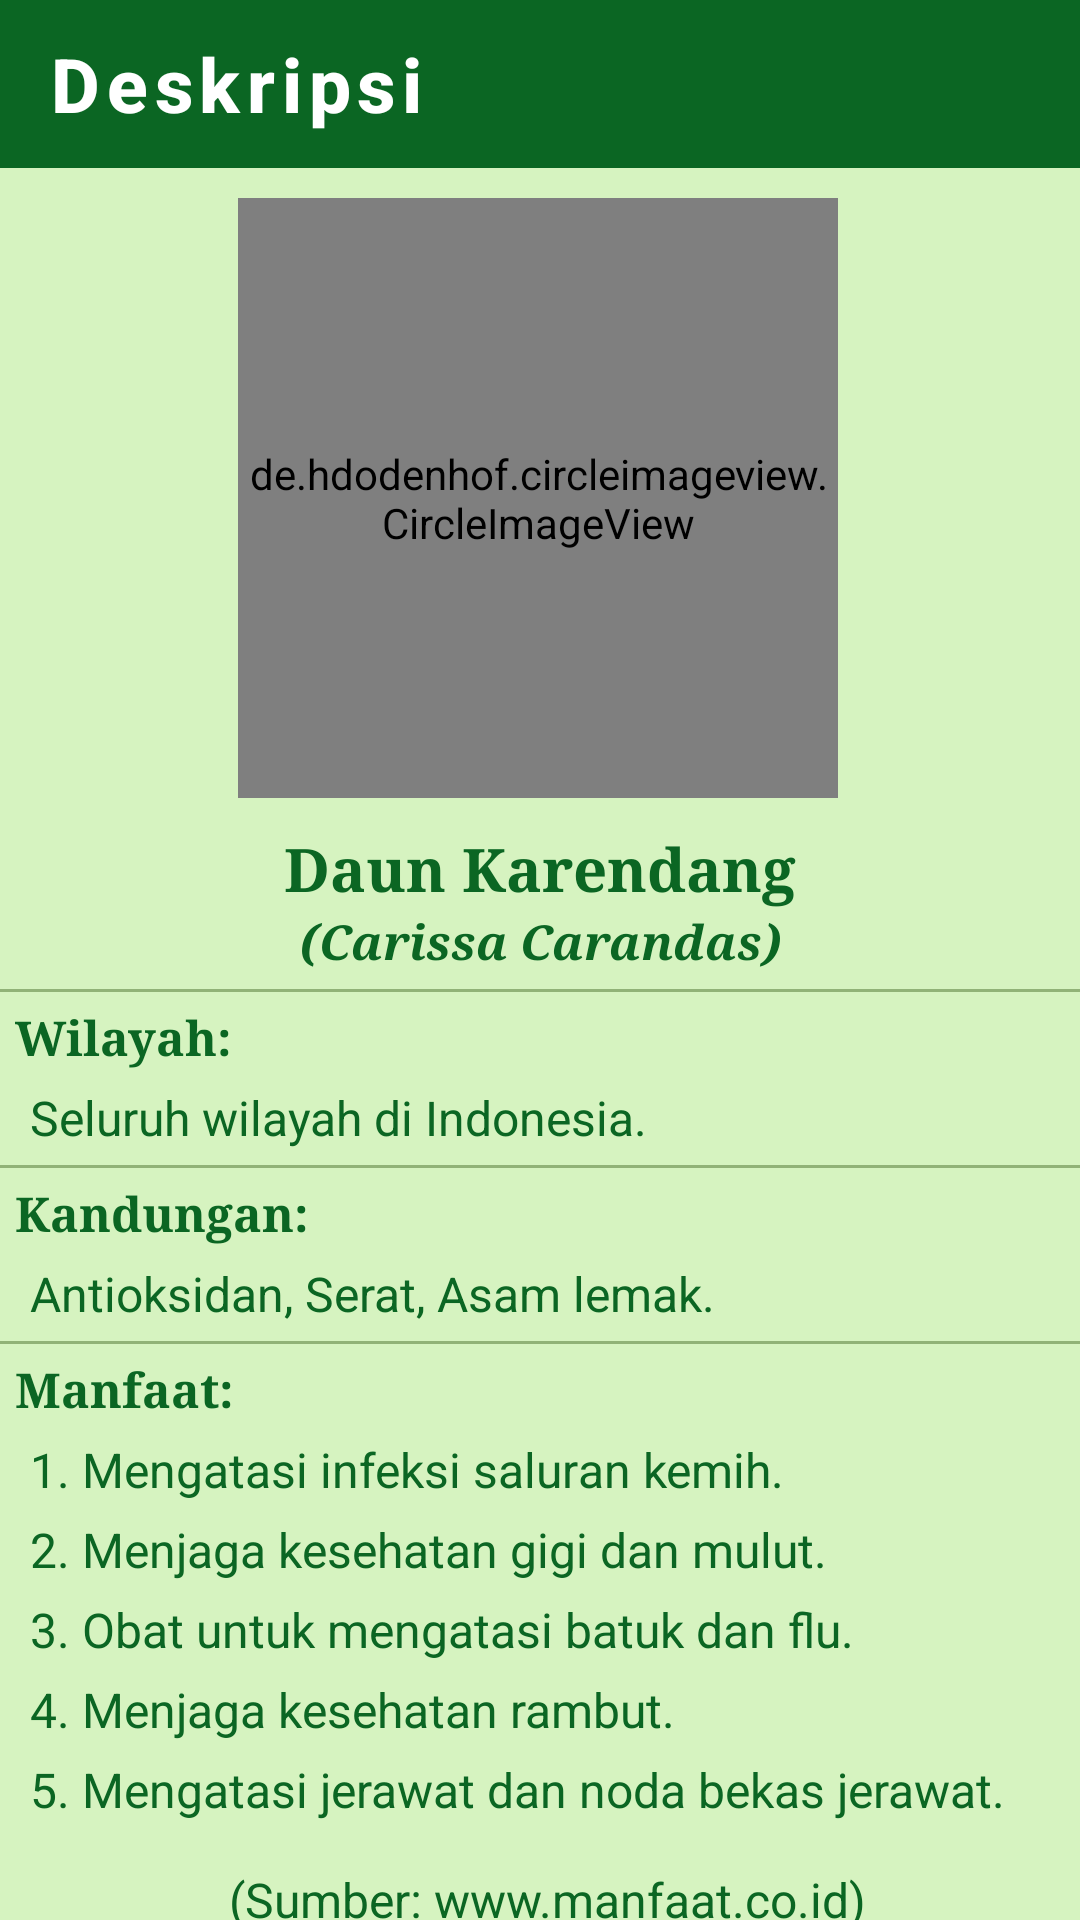

Produce the Android XML layout that renders to this screen, including the resource entries it uses.
<!-- AndroidManifest.xml: application theme AppTheme.ObjectDetection -->
<!-- res/layout/activity_desc_karendang.xml -->
<?xml version="1.0" encoding="utf-8"?>
<androidx.constraintlayout.widget.ConstraintLayout xmlns:android="http://schemas.android.com/apk/res/android"
    xmlns:app="http://schemas.android.com/apk/res-auto"
    xmlns:tools="http://schemas.android.com/tools"
    android:layout_width="match_parent"
    android:layout_height="match_parent"
    tools:context=".Desc_Karendang"
    android:background="#D6F3C0">

    <com.google.android.material.appbar.AppBarLayout
        android:id="@+id/backlayout_desc_Karendang"
        android:layout_width="match_parent"
        android:layout_height="wrap_content">
        <androidx.appcompat.widget.Toolbar
            android:id="@+id/back_desc_Karendang"
            style="@style/Foxandroid.Toolbar"
            android:layout_width="match_parent"
            android:layout_height="?attr/actionBarSize"
            app:titleTextColor="@color/cardview_light_background"
            app:navigationIcon="@drawable/baseline_arrow_back_24"
            app:title="Deskripsi"/>

    </com.google.android.material.appbar.AppBarLayout>


    <de.hdodenhof.circleimageview.CircleImageView
        android:id="@+id/gambarDeskripsi"
        android:layout_width="200dp"
        android:layout_height="200dp"
        android:layout_centerHorizontal="true"
        android:layout_marginTop="10dp"
        android:src="@drawable/list_karendang"
        app:layout_constraintEnd_toEndOf="parent"
        app:layout_constraintHorizontal_bias="0.496"
        app:layout_constraintStart_toStartOf="parent"
        app:layout_constraintTop_toBottomOf="@+id/backlayout_desc_Karendang" />

    <LinearLayout
        android:id="@+id/namaDeskripsi"
        android:layout_width="match_parent"
        android:layout_height="wrap_content"
        android:layout_marginTop="10dp"
        app:layout_constraintTop_toBottomOf="@id/gambarDeskripsi">
        <TextView
            android:layout_width="match_parent"
            android:layout_height="wrap_content"
            android:text="Daun Karendang"
            android:textColor="@color/tfe_color_primary_dark"
            android:textSize="20sp"
            android:textStyle="bold"
            android:typeface="serif"
            android:textAlignment="center"/>
    </LinearLayout>

    <TextView
        android:id="@+id/latinDeskripsi"
        android:layout_width="match_parent"
        android:layout_height="wrap_content"
        android:text="(Carissa Carandas)"
        android:textColor="@color/tfe_color_primary_dark"
        android:textSize="16sp"
        android:textStyle="bold|italic"
        android:typeface="serif"
        android:textAlignment="center"
        app:layout_constraintTop_toBottomOf="@id/namaDeskripsi"/>

    <View
        app:layout_constraintTop_toBottomOf="@+id/latinDeskripsi"
        android:layout_width="match_parent"
        android:layout_height="1dp"
        android:background="#65274E08"
        android:layout_marginTop="5dp"/>

    <TextView
        android:id="@+id/tempatDeskripsi"
        android:layout_width="match_parent"
        android:layout_height="wrap_content"
        android:text="Wilayah:"
        android:textColor="@color/tfe_color_primary_dark"
        android:textSize="16sp"
        android:textStyle="bold"
        android:typeface="serif"
        android:layout_marginLeft="5dp"
        android:layout_marginTop="10dp"
        app:layout_constraintTop_toBottomOf="@id/latinDeskripsi"/>

    <TextView
        android:id="@+id/isiTempatDeskripsi"
        android:layout_width="match_parent"
        android:layout_height="wrap_content"
        android:text="Seluruh wilayah di Indonesia."
        android:textColor="@color/tfe_color_primary_dark"
        android:textSize="16sp"
        android:layout_marginLeft="10dp"
        android:layout_marginRight="10dp"
        android:layout_marginTop="5dp"
        app:layout_constraintTop_toBottomOf="@id/tempatDeskripsi"/>

    <View
        app:layout_constraintTop_toBottomOf="@id/isiTempatDeskripsi"
        android:layout_width="match_parent"
        android:layout_height="1dp"
        android:background="#65274E08"
        android:layout_marginTop="5dp"/>

    <TextView
        android:id="@+id/kandunganDeskripsi"
        android:layout_width="match_parent"
        android:layout_height="wrap_content"
        android:text="Kandungan:"
        android:textColor="@color/tfe_color_primary_dark"
        android:textSize="16sp"
        android:textStyle="bold"
        android:typeface="serif"
        android:layout_marginLeft="5dp"
        android:layout_marginTop="10dp"
        app:layout_constraintTop_toBottomOf="@id/isiTempatDeskripsi"/>

    <TextView
        android:id="@+id/isiKandunganDeskripsi"
        android:layout_width="match_parent"
        android:layout_height="wrap_content"
        android:text="Antioksidan, Serat, Asam lemak."
        android:textColor="@color/tfe_color_primary_dark"
        android:textSize="16sp"
        android:layout_marginLeft="10dp"
        android:layout_marginRight="10dp"
        android:layout_marginTop="5dp"
        app:layout_constraintTop_toBottomOf="@id/kandunganDeskripsi"/>

    <View
        app:layout_constraintTop_toBottomOf="@+id/isiKandunganDeskripsi"
        android:layout_width="match_parent"
        android:layout_height="1dp"
        android:background="#65274E08"
        android:layout_marginTop="5dp"/>


    <TextView
        android:id="@+id/manfaatDeskripsi"
        android:layout_width="match_parent"
        android:layout_height="wrap_content"
        android:text="Manfaat:"
        android:textColor="@color/tfe_color_primary_dark"
        android:textSize="16sp"
        android:textStyle="bold"
        android:typeface="serif"
        android:layout_marginLeft="5dp"
        android:layout_marginTop="10dp"
        app:layout_constraintTop_toBottomOf="@id/isiKandunganDeskripsi"/>

    <TextView
        android:id="@+id/manfaatDeskripsi1"
        android:layout_width="match_parent"
        android:layout_height="wrap_content"
        android:text="1. Mengatasi infeksi saluran kemih."
        android:textColor="@color/tfe_color_primary_dark"
        android:textSize="16sp"
        android:layout_marginLeft="10dp"
        android:layout_marginRight="10dp"
        android:layout_marginBottom="5dp"
        android:layout_marginTop="5dp"
        app:layout_constraintTop_toBottomOf="@id/manfaatDeskripsi"/>
    <TextView
        android:id="@+id/manfaatDeskripsi2"
        android:layout_width="match_parent"
        android:layout_height="wrap_content"
        android:text="2. Menjaga kesehatan gigi dan mulut."
        android:textColor="@color/tfe_color_primary_dark"
        android:textSize="16sp"
        android:layout_marginLeft="10dp"
        android:layout_marginRight="10dp"
        android:layout_marginBottom="5dp"
        android:layout_marginTop="5dp"
        app:layout_constraintTop_toBottomOf="@id/manfaatDeskripsi1"/>
    <TextView
        android:id="@+id/manfaatDeskripsi3"
        android:layout_width="match_parent"
        android:layout_height="wrap_content"
        android:text="3. Obat untuk mengatasi batuk dan flu."
        android:textColor="@color/tfe_color_primary_dark"
        android:textSize="16sp"
        android:layout_marginLeft="10dp"
        android:layout_marginRight="10dp"
        android:layout_marginBottom="5dp"
        android:layout_marginTop="5dp"
        app:layout_constraintTop_toBottomOf="@id/manfaatDeskripsi2"/>
    <TextView
        android:id="@+id/manfaatDeskripsi4"
        android:layout_width="match_parent"
        android:layout_height="wrap_content"
        android:text="4. Menjaga kesehatan rambut."
        android:textColor="@color/tfe_color_primary_dark"
        android:textSize="16sp"
        android:layout_marginLeft="10dp"
        android:layout_marginRight="10dp"
        android:layout_marginBottom="5dp"
        android:layout_marginTop="5dp"
        app:layout_constraintTop_toBottomOf="@id/manfaatDeskripsi3"/>
    <TextView
        android:id="@+id/manfaatDeskripsi5"
        android:layout_width="match_parent"
        android:layout_height="wrap_content"
        android:text="5. Mengatasi jerawat dan noda bekas jerawat."
        android:textColor="@color/tfe_color_primary_dark"
        android:textSize="16sp"
        android:layout_marginLeft="10dp"
        android:layout_marginRight="10dp"
        android:layout_marginBottom="5dp"
        android:layout_marginTop="5dp"
        app:layout_constraintTop_toBottomOf="@id/manfaatDeskripsi4"/>

    <TextView
        android:layout_width="match_parent"
        android:layout_height="wrap_content"
        android:layout_marginLeft="5dp"
        android:layout_marginTop="15dp"
        android:textSize="16dp"
        android:textAlignment="center"
        app:layout_constraintTop_toBottomOf="@+id/manfaatDeskripsi5"
        android:textColor="@color/tfe_color_primary_dark"
        android:text="(Sumber: www.manfaat.co.id)"/>

</androidx.constraintlayout.widget.ConstraintLayout>
<!-- resources referenced by this layout -->
<resources>
  <color name="tfe_color_primary_dark">#0B6623</color>
  <!-- drawable list_karendang: png bitmap (drawable, 147235 bytes) -->
  <style name="Foxandroid.Toolbar" parent="Widget.AppCompat.Toolbar">
           <item name="android:background">@color/tfe_color_primary_dark</item>
           <item name="theme">@style/AppTheme.ObjectDetection</item>
           <item name="popupTheme">@style/ThemeOverlay.AppCompat.Light</item>
           <item name="titleTextAppearance">@style/toolbartex</item>
  
       </style>
  <style name="AppTheme.ObjectDetection" parent="Theme.AppCompat.Light.NoActionBar">
          
          <item name="colorPrimary">@color/tfe_color_primary</item>
          <item name="colorPrimaryDark">@color/tfe_color_primary_dark</item>
          <item name="colorAccent">@color/tfe_color_accent</item>
      </style>
  <style name="toolbartex" parent="TextAppearance.MaterialComponents.Button">
  
           <item name="android:textSize">25dp</item>
           <item name="android:textAllCaps">false</item>
           <item name="android:textStyle">bold</item>
       </style>
  <color name="tfe_color_primary">#71AE41</color>
  <color name="tfe_color_accent">#D6F3C0</color>
</resources>
